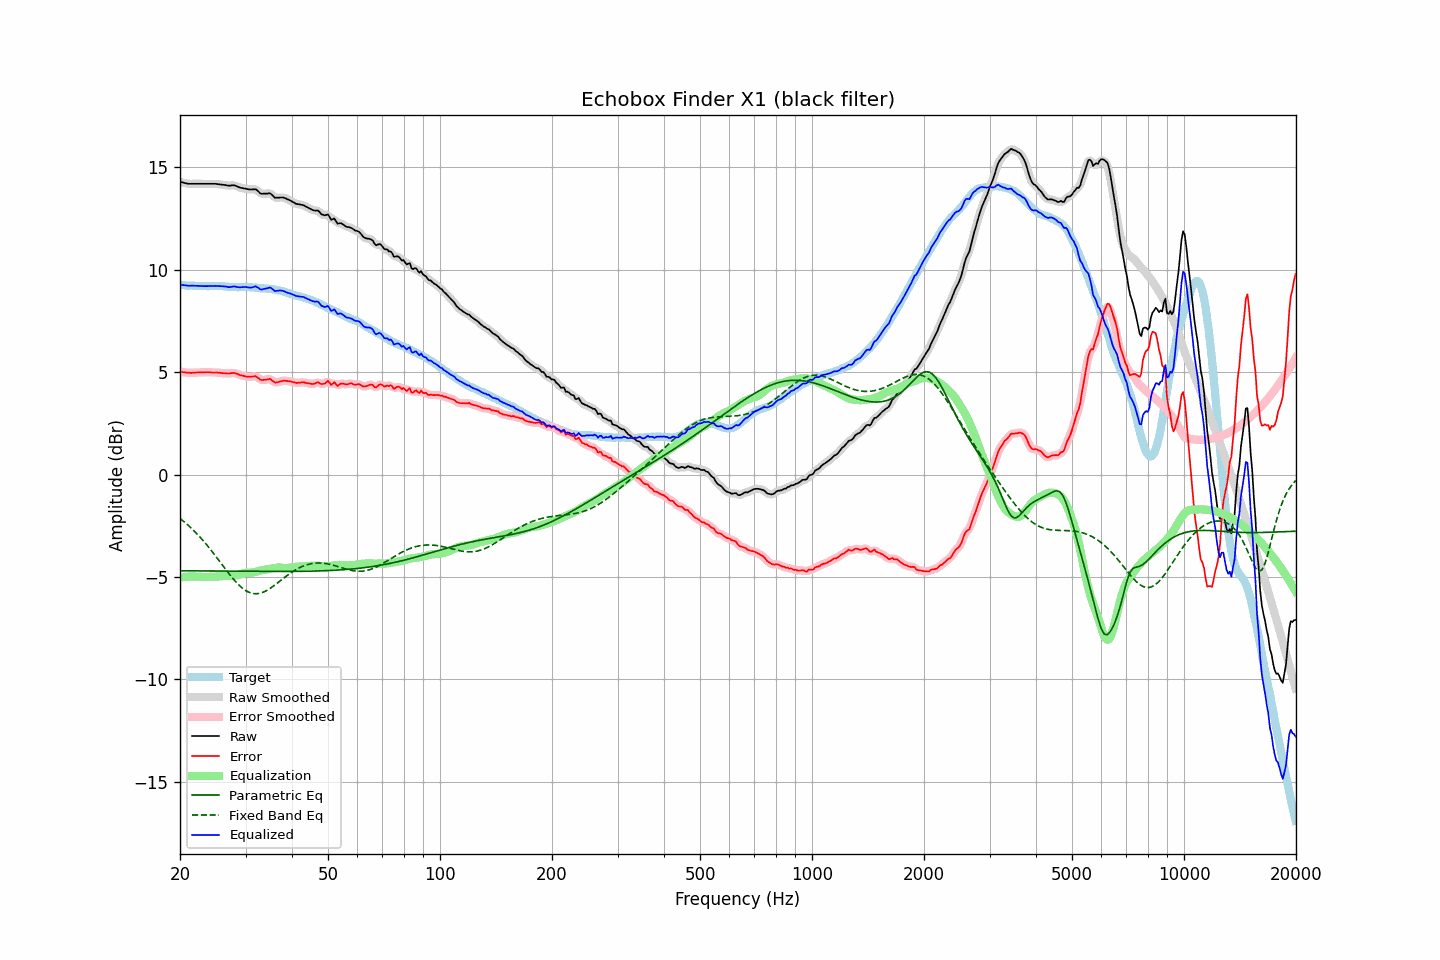

The data file committed next to this chart (first rows):
frequency, raw, error, smoothed, error_smoothed, equalization, parametric_eq, fixed_band_eq, equalized_raw, equalized_smoothed, target
20.00, 14.30, 5.03, 14.30, 5.03, -5.03, -4.70, -2.14, 9.27, 9.27, 9.27
20.20, 14.28, 5.02, 14.28, 5.02, -5.02, -4.70, -2.21, 9.27, 9.26, 9.26
20.40, 14.26, 5.00, 14.26, 5.00, -5.00, -4.70, -2.27, 9.26, 9.25, 9.26
20.61, 14.24, 4.99, 14.24, 4.99, -4.99, -4.70, -2.33, 9.25, 9.24, 9.25
20.81, 14.22, 4.98, 14.22, 4.98, -4.99, -4.70, -2.40, 9.23, 9.23, 9.24
21.02, 14.20, 4.97, 14.21, 4.97, -4.98, -4.70, -2.47, 9.22, 9.23, 9.23
21.23, 14.20, 4.97, 14.20, 4.97, -4.98, -4.70, -2.54, 9.22, 9.22, 9.23
21.44, 14.20, 4.96, 14.20, 4.97, -4.97, -4.70, -2.62, 9.23, 9.23, 9.24
21.66, 14.20, 4.97, 14.20, 4.97, -4.97, -4.70, -2.69, 9.23, 9.23, 9.23
21.87, 14.20, 4.98, 14.20, 4.98, -4.98, -4.70, -2.77, 9.22, 9.22, 9.22
22.09, 14.20, 4.99, 14.20, 4.99, -4.98, -4.70, -2.85, 9.22, 9.22, 9.21
22.31, 14.20, 4.99, 14.20, 4.99, -4.98, -4.70, -2.93, 9.22, 9.22, 9.21
22.54, 14.20, 5.00, 14.20, 4.99, -4.99, -4.71, -3.01, 9.21, 9.21, 9.20
22.76, 14.20, 4.99, 14.20, 4.99, -4.99, -4.71, -3.10, 9.21, 9.21, 9.21
22.99, 14.20, 4.99, 14.20, 4.99, -5.00, -4.71, -3.19, 9.20, 9.20, 9.21
23.22, 14.20, 5.00, 14.20, 5.00, -5.00, -4.71, -3.28, 9.20, 9.20, 9.20
23.45, 14.20, 5.00, 14.20, 5.00, -5.00, -4.71, -3.37, 9.20, 9.20, 9.20
23.69, 14.20, 5.00, 14.20, 5.00, -5.00, -4.71, -3.47, 9.20, 9.20, 9.20
23.92, 14.20, 5.00, 14.20, 5.00, -5.00, -4.71, -3.56, 9.20, 9.20, 9.20
24.16, 14.20, 4.99, 14.20, 4.99, -4.99, -4.71, -3.66, 9.21, 9.21, 9.21
24.40, 14.20, 4.98, 14.20, 4.99, -4.99, -4.71, -3.76, 9.21, 9.21, 9.22
24.65, 14.20, 4.98, 14.20, 4.98, -4.99, -4.71, -3.86, 9.21, 9.21, 9.22
24.89, 14.20, 4.99, 14.20, 4.98, -4.98, -4.71, -3.96, 9.22, 9.21, 9.22
25.14, 14.19, 4.99, 14.19, 4.98, -4.98, -4.71, -4.07, 9.21, 9.21, 9.20
25.39, 14.18, 4.98, 14.18, 4.98, -4.97, -4.71, -4.17, 9.21, 9.21, 9.20
25.65, 14.17, 4.97, 14.17, 4.97, -4.97, -4.71, -4.27, 9.21, 9.21, 9.20
25.91, 14.16, 4.96, 14.16, 4.96, -4.96, -4.71, -4.38, 9.20, 9.20, 9.20
26.16, 14.15, 4.95, 14.15, 4.95, -4.96, -4.72, -4.48, 9.20, 9.20, 9.20
26.43, 14.14, 4.95, 14.14, 4.95, -4.95, -4.72, -4.59, 9.19, 9.19, 9.19
26.69, 14.13, 4.94, 14.13, 4.94, -4.95, -4.72, -4.69, 9.18, 9.17, 9.19
26.96, 14.11, 4.93, 14.12, 4.94, -4.95, -4.72, -4.79, 9.16, 9.16, 9.18
27.23, 14.11, 4.95, 14.12, 4.95, -4.95, -4.72, -4.89, 9.16, 9.16, 9.17
27.50, 14.12, 4.96, 14.12, 4.96, -4.95, -4.72, -4.99, 9.17, 9.17, 9.16
27.77, 14.13, 4.97, 14.12, 4.96, -4.95, -4.72, -5.08, 9.19, 9.18, 9.16
28.05, 14.12, 4.96, 14.12, 4.96, -4.94, -4.72, -5.18, 9.19, 9.18, 9.16
28.33, 14.09, 4.93, 14.09, 4.94, -4.92, -4.72, -5.26, 9.17, 9.17, 9.16
28.62, 14.06, 4.91, 14.06, 4.90, -4.90, -4.72, -5.35, 9.16, 9.16, 9.15
28.90, 14.02, 4.86, 14.03, 4.87, -4.88, -4.72, -5.42, 9.14, 9.15, 9.16
29.19, 14.00, 4.85, 14.00, 4.85, -4.86, -4.72, -5.49, 9.15, 9.15, 9.15
29.48, 13.99, 4.83, 13.99, 4.82, -4.83, -4.72, -5.56, 9.16, 9.15, 9.16
29.78, 13.97, 4.81, 13.97, 4.81, -4.81, -4.72, -5.62, 9.16, 9.16, 9.16
30.08, 13.96, 4.79, 13.96, 4.79, -4.80, -4.72, -5.67, 9.16, 9.16, 9.17
30.38, 13.94, 4.78, 13.94, 4.78, -4.80, -4.72, -5.71, 9.14, 9.15, 9.16
30.68, 13.93, 4.78, 13.93, 4.78, -4.80, -4.72, -5.75, 9.14, 9.14, 9.16
30.99, 13.92, 4.78, 13.93, 4.78, -4.79, -4.73, -5.78, 9.13, 9.13, 9.14
31.30, 13.93, 4.79, 13.93, 4.79, -4.78, -4.73, -5.80, 9.15, 9.15, 9.14
31.61, 13.93, 4.79, 13.94, 4.80, -4.77, -4.73, -5.81, 9.16, 9.17, 9.14
31.93, 13.94, 4.81, 13.92, 4.79, -4.75, -4.73, -5.82, 9.19, 9.18, 9.13
32.24, 13.88, 4.76, 13.87, 4.75, -4.72, -4.73, -5.82, 9.16, 9.15, 9.12
32.57, 13.81, 4.70, 13.81, 4.70, -4.70, -4.73, -5.80, 9.11, 9.11, 9.11
32.89, 13.73, 4.63, 13.75, 4.65, -4.69, -4.73, -5.79, 9.05, 9.06, 9.10
33.22, 13.71, 4.61, 13.72, 4.62, -4.67, -4.73, -5.76, 9.04, 9.05, 9.10
33.55, 13.72, 4.63, 13.71, 4.62, -4.66, -4.73, -5.73, 9.07, 9.05, 9.09
33.89, 13.72, 4.63, 13.72, 4.63, -4.64, -4.73, -5.70, 9.08, 9.08, 9.09
34.23, 13.72, 4.64, 13.73, 4.65, -4.63, -4.73, -5.66, 9.09, 9.10, 9.08
34.57, 13.73, 4.66, 13.74, 4.66, -4.61, -4.73, -5.61, 9.12, 9.12, 9.07
34.92, 13.74, 4.68, 13.72, 4.65, -4.60, -4.73, -5.56, 9.14, 9.12, 9.06
35.27, 13.68, 4.61, 13.67, 4.61, -4.59, -4.73, -5.51, 9.09, 9.08, 9.07
35.62, 13.60, 4.56, 13.60, 4.56, -4.57, -4.73, -5.45, 9.03, 9.03, 9.04
35.97, 13.52, 4.49, 13.54, 4.51, -4.56, -4.73, -5.39, 8.96, 8.99, 9.03
... 635 more rows
